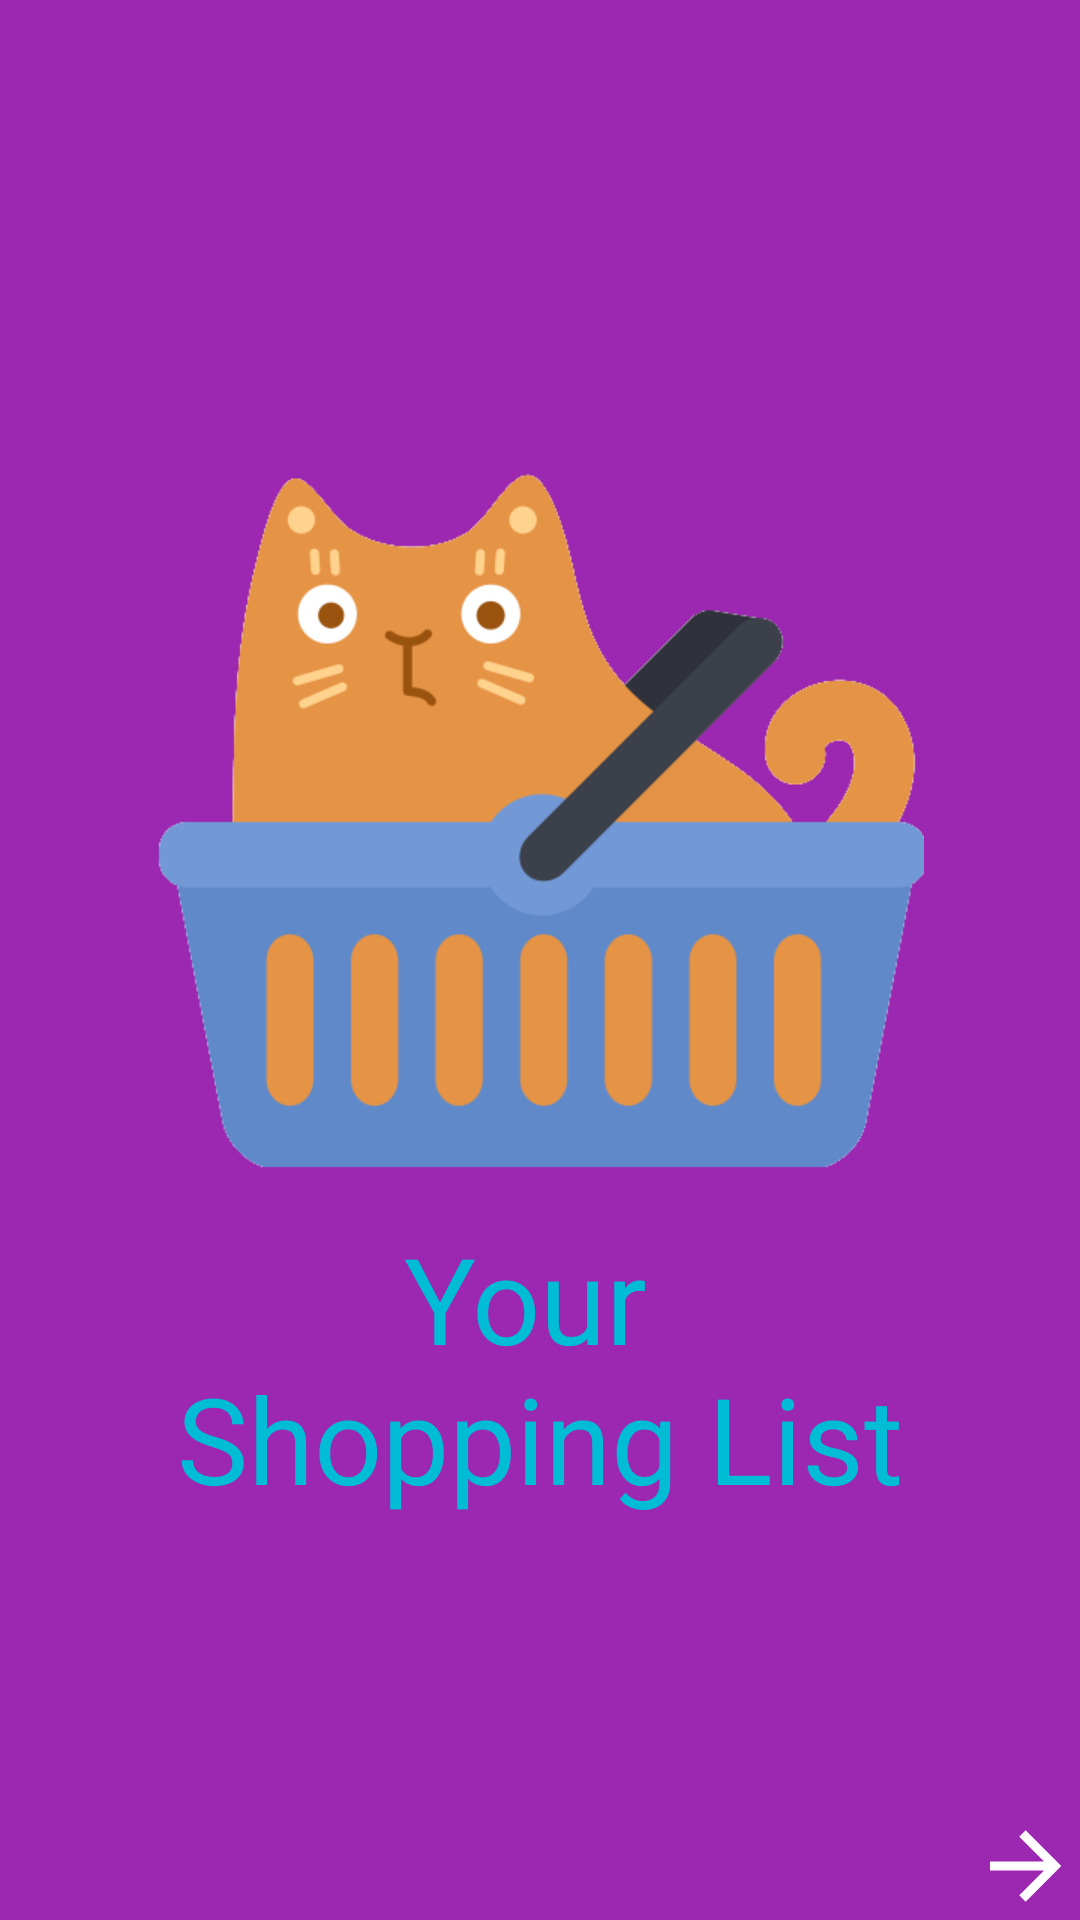

Layout XML and referenced resources for this Android screen:
<!-- AndroidManifest.xml: application theme AppTheme -->
<!-- res/layout/activity_spash.xml -->
<?xml version="1.0" encoding="utf-8"?>
<RelativeLayout xmlns:android="http://schemas.android.com/apk/res/android"
    android:layout_width="match_parent"
    android:layout_height="match_parent"
    android:background="@color/primary"
    android:orientation="vertical">

    <LinearLayout
        android:layout_width="wrap_content"
        android:layout_height="wrap_content"
        android:layout_centerInParent="true"
        android:orientation="vertical">

        <ImageView
            android:id="@+id/splash_imv1"
            android:layout_width="256dp"
            android:layout_height="256dp"
            android:layout_weight="9"
            android:background="@drawable/launcher1"
            android:scaleType="centerInside" />


        <TextView
            android:id="@+id/splash_tv"
            android:layout_width="match_parent"
            android:layout_height="wrap_content"
            android:layout_marginTop="@dimen/activity_horizontal_margin"
            android:layout_weight="1"
            android:gravity="center_horizontal"
            android:text="@string/application_name_splash"
            android:textColor="@color/accent"
            android:textSize="40sp" />
    </LinearLayout>

    <ImageButton
        android:id="@+id/splash_next_btn"
        android:layout_width="wrap_content"
        android:layout_height="wrap_content"
        android:layout_alignParentBottom="true"
        android:layout_alignParentRight="true"
        android:layout_margin="@dimen/fab_labels_margin"
        android:background="@drawable/next" />
</RelativeLayout>
<!-- resources referenced by this layout -->
<resources>
  <color name="accent">#00BCD4</color>
  <color name="primary">#9C27B0</color>
  <dimen name="activity_horizontal_margin">16dp</dimen>
  <!-- drawable launcher1: png bitmap (drawable, 25903 bytes) -->
  <!-- drawable next (drawable) -->
  <vector xmlns:android="http://schemas.android.com/apk/res/android"
      android:height="36dp"
      android:width="36dp"
      android:viewportWidth="24"
      android:viewportHeight="24">
      <path android:fillColor="#FFF" android:pathData="M4,11V13H16L10.5,18.5L11.92,19.92L19.84,12L11.92,4.08L10.5,5.5L16,11H4Z" />
  </vector>
  <string name="application_name_splash">Your \nShopping List</string>
  <style name="AppTheme" parent="Theme.AppCompat.Light.DarkActionBar">
          
          <item name="colorPrimary">@color/primary</item>
          <item name="colorPrimaryDark">@color/primary_dark</item>
          <item name="colorAccent">@color/accent</item>
          <item name="windowActionModeOverlay">true</item>
          <item name="actionModeStyle">@style/MyActionMode</item>
          <item name="searchViewStyle">@style/SearchViewStyle</item>
      </style>
  <color name="primary_dark">#7B1FA2</color>
  <style name="MyActionMode" parent="Base.Widget.AppCompat.ActionMode">
          <item name="background">?attr/colorPrimary</item>
          <item name="backgroundSplit">?attr/colorPrimary</item>
          <item name="height">?attr/actionBarSize</item>
      </style>
  <style name="SearchViewStyle" parent="Widget.AppCompat.SearchView">
          <item name="searchIcon">@drawable/ic_magnify_white_24dp</item>
      </style>
</resources>
